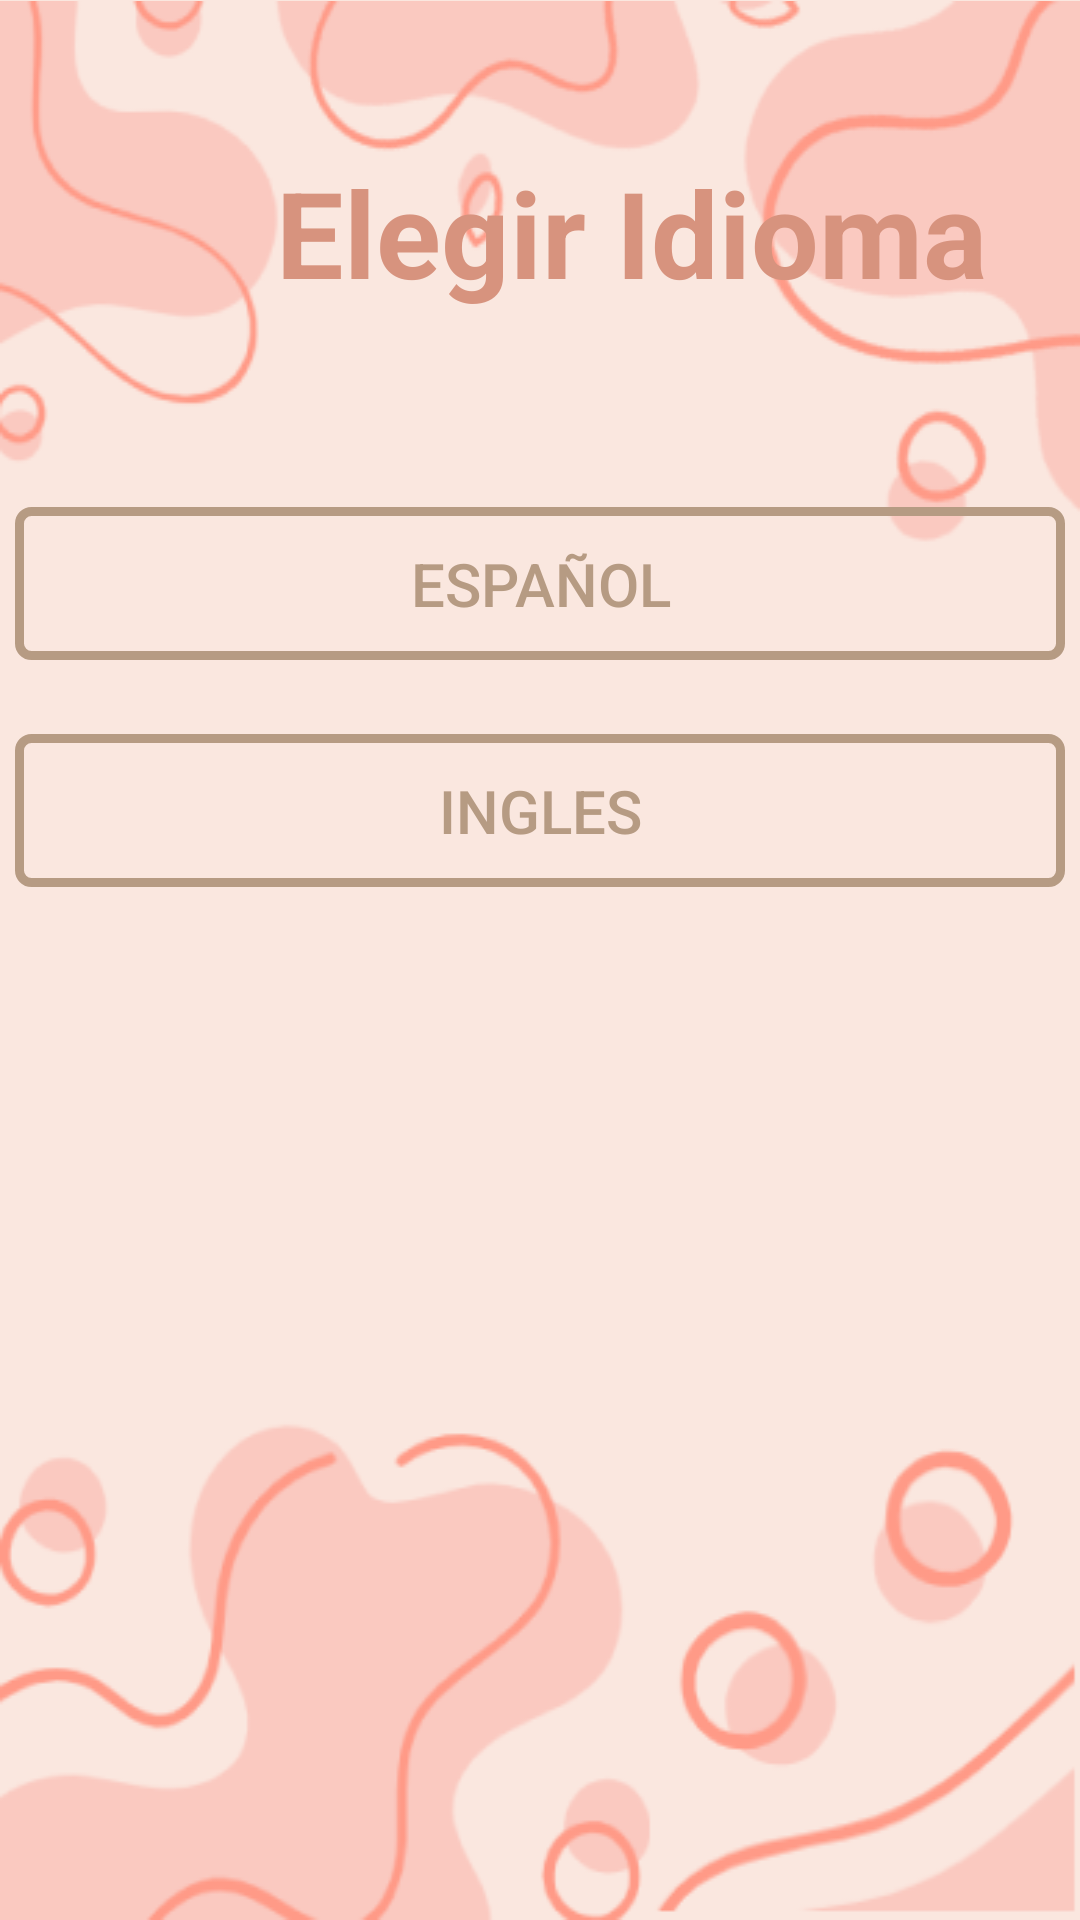

Write the Android layout XML for this screen, with the resource values it uses.
<!-- AndroidManifest.xml: application theme Theme.Mommy_and_My -->
<!-- res/layout/activity_datos_mb.xml -->
<?xml version="1.0" encoding="utf-8"?>
<androidx.constraintlayout.widget.ConstraintLayout xmlns:android="http://schemas.android.com/apk/res/android"
    xmlns:app="http://schemas.android.com/apk/res-auto"
    xmlns:tools="http://schemas.android.com/tools"
    android:id="@+id/main"
    android:layout_width="match_parent"
    android:layout_height="match_parent"
    tools:context=".datosMB"
    android:background="@color/rosa">

    <ImageView
        android:layout_width="match_parent"
        android:layout_height="wrap_content"
        android:background="@drawable/ambas"
        app:layout_constraintBottom_toBottomOf="parent"
        app:layout_constraintEnd_toEndOf="parent"
        app:layout_constraintEnd_toEndO="parent"
        app:layout_constraintStart_toStartOf="parent"
        android:contentDescription="@null"
        />

    <ImageView
        android:id="@+id/ImageView"
        android:layout_width="match_parent"
        android:layout_height="wrap_content"
        android:background="@drawable/supambas"
        android:contentDescription="@null"
        app:layout_constraintBottom_toBottomOf="parent"
        app:layout_constraintEnd_toEndO="parent"
        app:layout_constraintEnd_toEndOf="parent"
        app:layout_constraintHorizontal_bias="0.0"
        app:layout_constraintStart_toStartOf="parent"
        app:layout_constraintTop_toTopOf="parent"
        app:layout_constraintVertical_bias="0.001" />

    <TextView
        android:id="@+id/text1"
        android:layout_width="wrap_content"
        android:layout_height="wrap_content"
        android:layout_marginStart="92dp"
        android:layout_marginBottom="536dp"
        android:text="@string/textocrecue"
        android:textColor="@color/cafedatos"
        android:textSize="40sp"
        android:textStyle="bold"
        app:layout_constraintBottom_toBottomOf="parent"
        app:layout_constraintEnd_toEndO="parent"
        app:layout_constraintStart_toStartOf="parent"
        app:layout_constraintTop_toBottomOf="id/@ImageView"
        app:layout_constraintVertical_bias="0.1" />

    <Button
        android:id="@+id/btn_spanish"
        android:layout_width="350dp"
        android:layout_height="wrap_content"
        android:layout_marginBottom="420dp"
        android:paddingHorizontal="120dp"
        android:paddingVertical="12dp"
        android:text="@string/spanish"
        android:textSize="20sp"
        android:textColor="@color/cafeClaro"
        android:background="@drawable/button_border"
        app:layout_constraintBottom_toBottomOf="parent"
        app:layout_constraintEnd_toEndO="parent"
        app:layout_constraintEnd_toEndOf="parent"
        app:layout_constraintHorizontal_bias="0.5"
        app:layout_constraintStart_toStartOf="parent"
        app:layout_constraintTop_toBottomOf="id/@text1"
        app:layout_constraintVertical_bias="0.0" />

    <Button
        android:id="@+id/btn_english"
        android:layout_width="350dp"
        android:layout_height="wrap_content"
        android:layout_marginBottom="340dp"
        android:paddingHorizontal="120dp"
        android:paddingVertical="12dp"
        android:text="@string/english"
        android:textSize="20sp"
        android:textColor="@color/cafeClaro"
        android:background="@drawable/button_border"
        app:layout_constraintBottom_toBottomOf="parent"
        app:layout_constraintEnd_toEndO="parent"
        app:layout_constraintEnd_toEndOf="parent"
        app:layout_constraintStart_toStartOf="parent"
        app:layout_constraintTop_toBottomOf="@id/btn_spanish"
        app:layout_constraintVertical_bias="0.85" />
</androidx.constraintlayout.widget.ConstraintLayout>
<!-- resources referenced by this layout -->
<resources>
  <color name="cafeClaro">#B69B83</color>
  <color name="cafedatos">#D7937E</color>
  <color name="rosa">#FAE7DF</color>
  <!-- drawable ambas: png bitmap (drawable, 18492 bytes) -->
  <!-- drawable button_border (drawable) -->
  <?xml version="1.0" encoding="utf-8"?>
  <shape xmlns:android="http://schemas.android.com/apk/res/android">
      <solid android:color="@color/transparenteCompleto"/>
      <stroke
          android:width="3dp"
          android:color="@color/cafeClaro"/>
      <corners android:radius="4dp"/>
  </shape>
  <!-- drawable supambas: png bitmap (drawable, 16229 bytes) -->
  <string name="english">Ingles</string>
  <string name="spanish">Español</string>
  <string name="textocrecue">Elegir Idioma</string>
  <style name="Theme.Mommy_and_My" parent="Base.Theme.Mommy_and_My" />
  <color name="transparenteCompleto">#00000000</color>
  <style name="Base.Theme.Mommy_and_My" parent="Theme.Material3.DayNight.NoActionBar">
          
          
          <item name="colorPrimaryVariant">@color/celestePastel</item>
          <item name="android:statusBarColor">@color/moradoPastel</item>
      </style>
  <color name="celestePastel">#D4F9FF</color>
  <color name="moradoPastel">#F3DDF6</color>
</resources>
